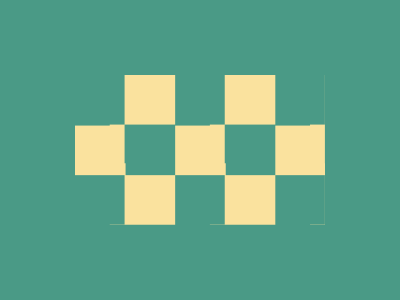

Give the HTML and CSS whose rendering is this image.


<style>
	& {
		display: grid;
		place-items: center;
		background: #4A9A86
	}
	body {
		width: 250;
		height: 150;
		background: repeating-conic-gradient(#FAE29E 0% 25%, #4A9A86 0% 50%)0 / 106q 106q;
		background-position: 0 0
